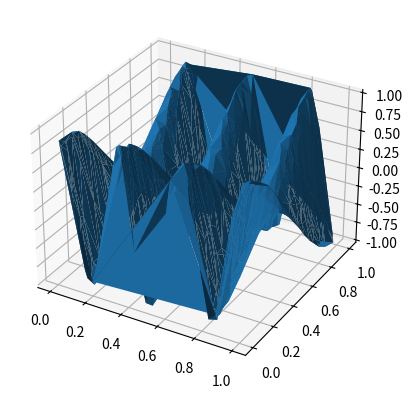

The script that saved this image:
import numpy as np
from numpy import prod as a_prod #array_prod
from numpy import pi
from numpy import cos, sin

#only used for testing
import matplotlib.pyplot as plt
from numpy import empty, zeros, eye
from numpy.random import rand

def dct_2(x_vec,k_vec,box=None):
    """
    Returns the n-D DCT II basis function with wavenumber(s) defined by 
    k_vec evaluated at point(s) x_vec
    ---Inputs---
    x_vec : {2 mode numpy array}
        array defining the coordinate(s) at which to calculate values of DCTII basis function
        dimension of first mode gives number of points
        dimension of second mode gives number of spatial dimension
    k_vec : {1 mode numpy array)
        wavenumbers for each dimension
    box : {2 mode numpy array}
        square array of shape (dim, dim) defining the simulation box, each row is a vector
    ---Outputs---
    res : {1 mode numpy array}
        values of basis function on points defined in x_vec
    """
    if (x_vec.shape[1] != k_vec.shape[0]):
        print('ERROR: for d>1, x_vec.shape[1] must be equal to k_vec.shape[0]')
        return

    if (box is None):
        box = eye(k_vec.shape[0]) #construct box as identity of proper shape
    elif (len(box.shape) != 2):
        print('ERROR: box must be 2 mode numpy array')
        return
    elif (box.shape[0] != box.shape[1]):
        print('ERROR: box array must be square')
        return

    #perform mapping


    res_array = cos(pi*x_vec*k_vec) #shape (n_points, n_dim)
    #take product of cosine function values of each dimension
    res = a_prod(res_array,axis=-1) #shape (n_points,)
    return res
    
#1-D
points = empty((100,1))
points [:,0] = np.linspace(0,1,100)
wn = np.array([1])
evals = dct_2(points,wn)
#plt.plot(points,evals)
#plt.show()

#2-D
points = rand(1000,2)
wn = np.array([6,1])
evals = dct_2(points,wn)
fig = plt.figure()
ax = fig.add_subplot(111,projection='3d')
ax.plot_trisurf(points[:,0],points[:,1],evals)
plt.show()

